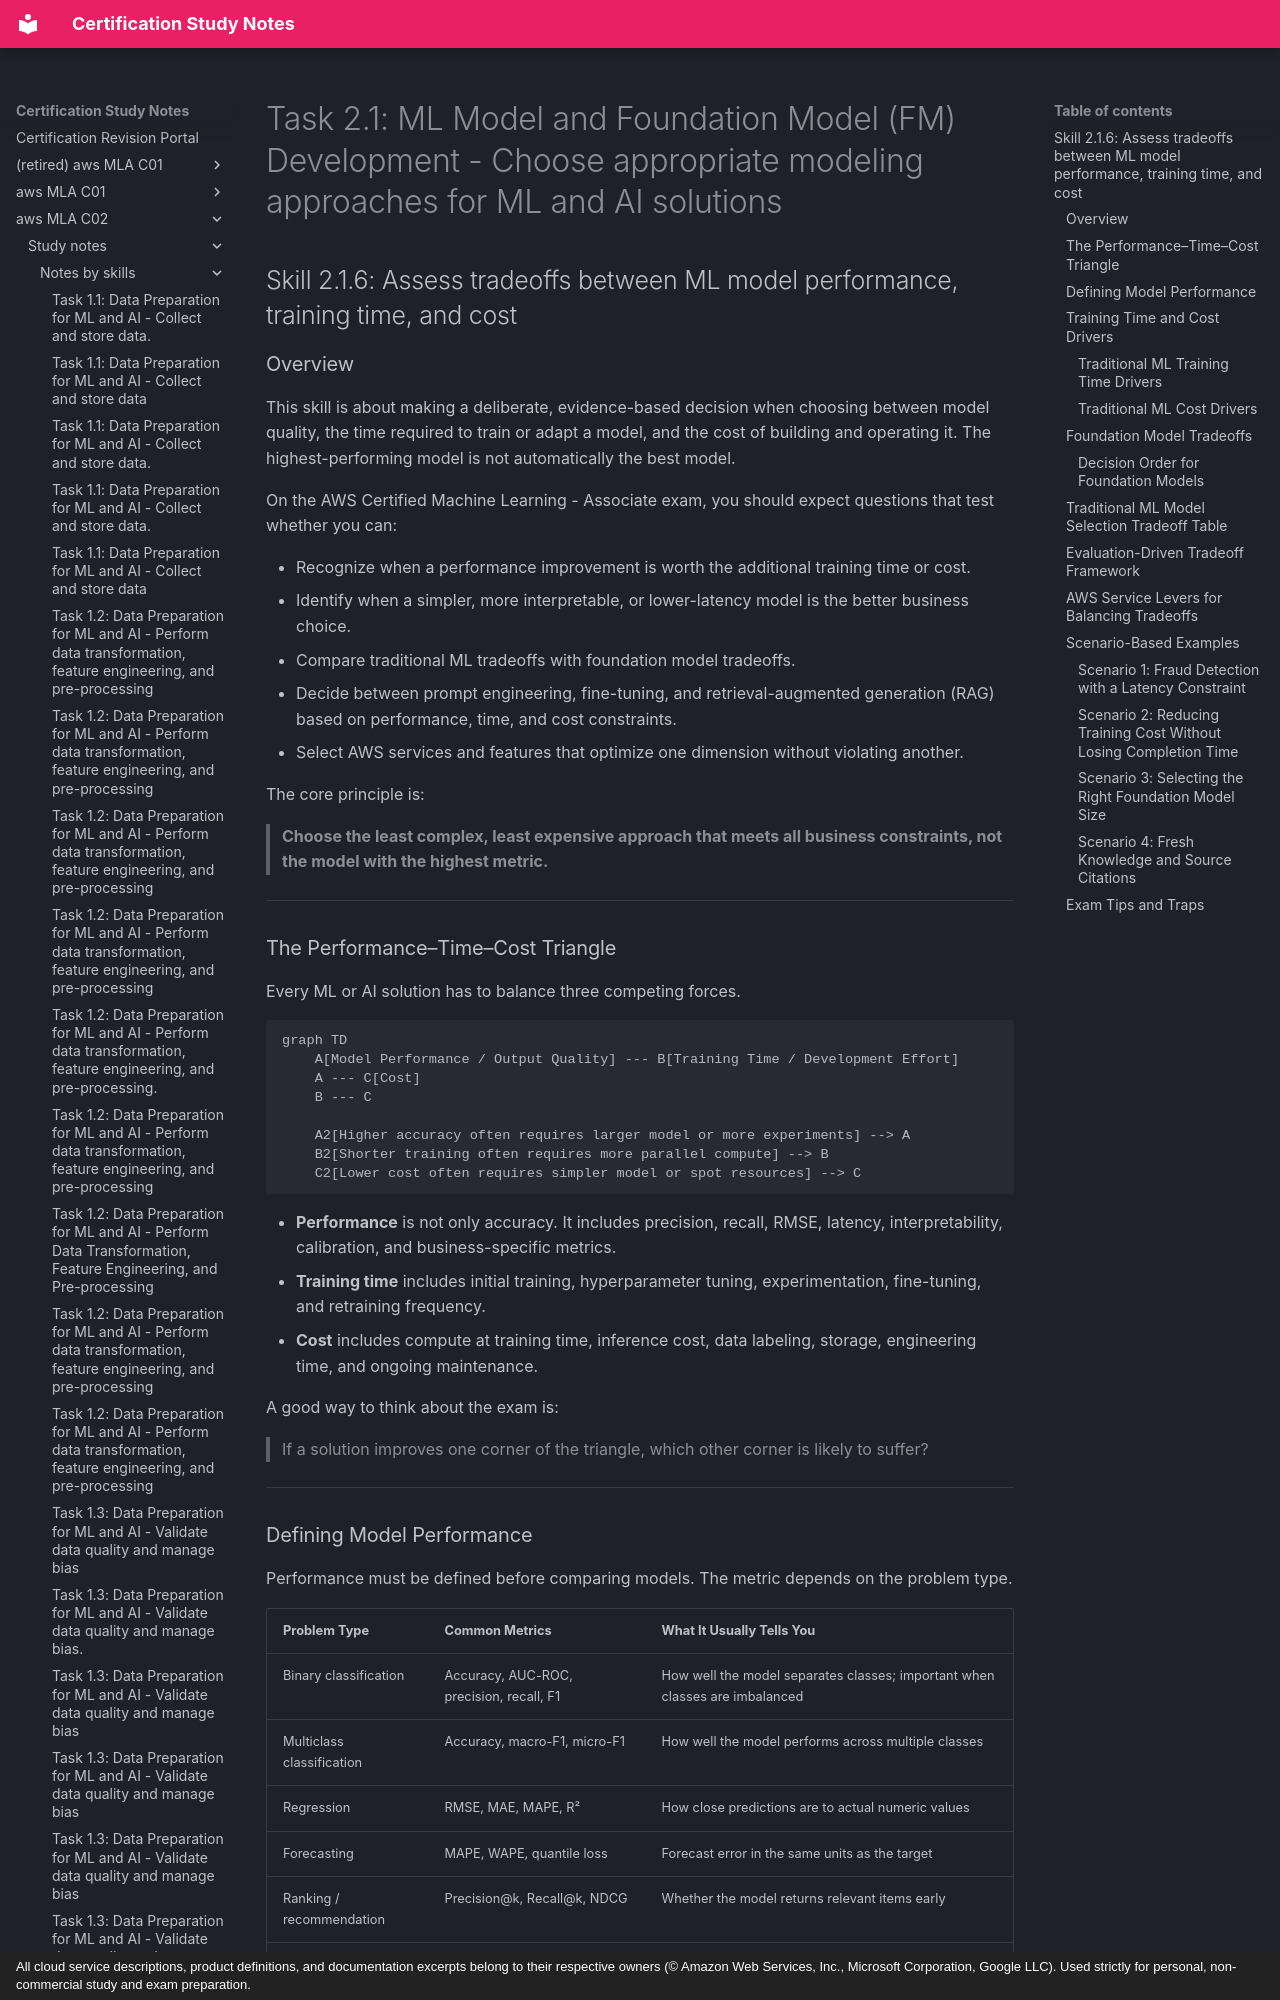

repository: monitus2022/cert_study_notes · page: aws_MLA_C02/study_notes/notes_by_skills/2.1.6/index.html · generator: mkdocs · copyright: All cloud service descriptions, product definitions, and documentation excerpts belong to their respective owners (© Amazon Web Services, Inc., Microsoft Corporation, Google LLC). Used strictly for personal, non-commercial study and exam preparation.

# Task 2.1: ML Model and Foundation Model (FM) Development - Choose appropriate modeling approaches for ML and AI solutions

## Skill 2.1.6: Assess tradeoffs between ML model performance, training time, and cost

### Overview

This skill is about making a deliberate, evidence-based decision when choosing between model quality, the time required to train or adapt a model, and the cost of building and operating it. The highest-performing model is not automatically the best model.

On the AWS Certified Machine Learning - Associate exam, you should expect questions that test whether you can:

- Recognize when a performance improvement is worth the additional training time or cost.
- Identify when a simpler, more interpretable, or lower-latency model is the better business choice.
- Compare traditional ML tradeoffs with foundation model tradeoffs.
- Decide between prompt engineering, fine-tuning, and retrieval-augmented generation (RAG) based on performance, time, and cost constraints.
- Select AWS services and features that optimize one dimension without violating another.

The core principle is:

> **Choose the least complex, least expensive approach that meets all business constraints, not the model with the highest metric.**

---

### The Performance–Time–Cost Triangle

Every ML or AI solution has to balance three competing forces.

```mermaid
graph TD
    A[Model Performance / Output Quality] --- B[Training Time / Development Effort]
    A --- C[Cost]
    B --- C

    A2[Higher accuracy often requires larger model or more experiments] --> A
    B2[Shorter training often requires more parallel compute] --> B
    C2[Lower cost often requires simpler model or spot resources] --> C
```

- **Performance** is not only accuracy. It includes precision, recall, RMSE, latency, interpretability, calibration, and business-specific metrics.
- **Training time** includes initial training, hyperparameter tuning, experimentation, fine-tuning, and retraining frequency.
- **Cost** includes compute at training time, inference cost, data labeling, storage, engineering time, and ongoing maintenance.

A good way to think about the exam is:

> If a solution improves one corner of the triangle, which other corner is likely to suffer?

---
